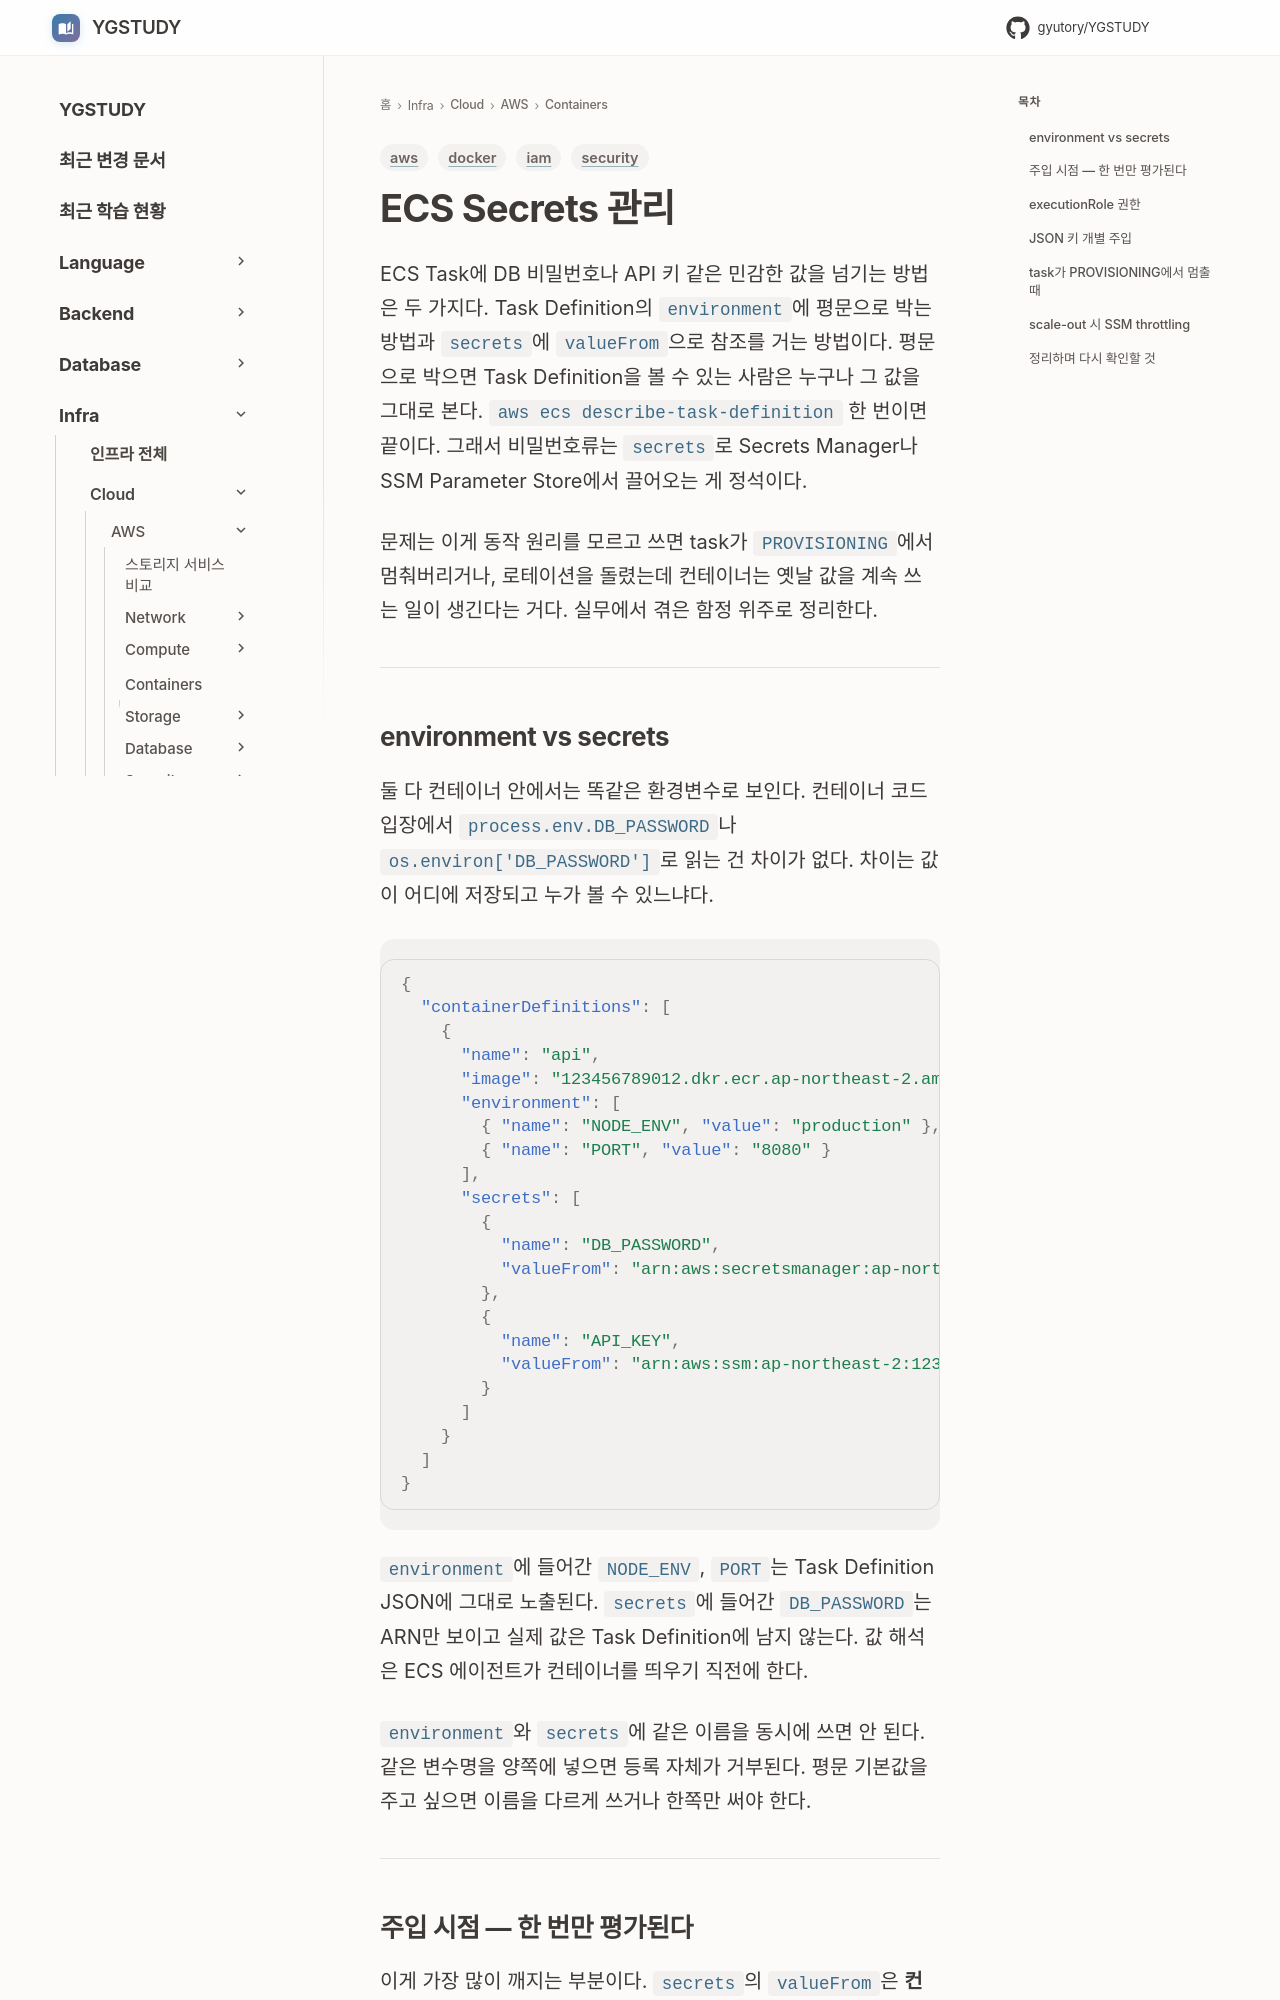

repository: GYUTORY/YGSTUDY · page: Cloud/AWS/Containers/ECS_Secrets_관리/index.html · generator: mkdocs

---
title: ECS Secrets 관리 — Secrets Manager / SSM 값을 Task에 주입하기
tags: [aws, security, iam, docker]
updated: 2026-06-15
---

# ECS Secrets 관리

ECS Task에 DB 비밀번호나 API 키 같은 민감한 값을 넘기는 방법은 두 가지다. Task Definition의 `environment`에 평문으로 박는 방법과 `secrets`에 `valueFrom`으로 참조를 거는 방법이다. 평문으로 박으면 Task Definition을 볼 수 있는 사람은 누구나 그 값을 그대로 본다. `aws ecs describe-task-definition` 한 번이면 끝이다. 그래서 비밀번호류는 `secrets`로 Secrets Manager나 SSM Parameter Store에서 끌어오는 게 정석이다.

문제는 이게 동작 원리를 모르고 쓰면 task가 `PROVISIONING`에서 멈춰버리거나, 로테이션을 돌렸는데 컨테이너는 옛날 값을 계속 쓰는 일이 생긴다는 거다. 실무에서 겪은 함정 위주로 정리한다.

---

## environment vs secrets

둘 다 컨테이너 안에서는 똑같은 환경변수로 보인다. 컨테이너 코드 입장에서 `process.env.DB_PASSWORD`나 `os.environ['DB_PASSWORD']`로 읽는 건 차이가 없다. 차이는 값이 어디에 저장되고 누가 볼 수 있느냐다.

```json
{
  "containerDefinitions": [
    {
      "name": "api",
      "image": "123456789012.dkr.ecr.ap-northeast-2.amazonaws.com/api:latest",
      "environment": [
        { "name": "NODE_ENV", "value": "production" },
        { "name": "PORT", "value": "8080" }
      ],
      "secrets": [
        {
          "name": "DB_PASSWORD",
          "valueFrom": "arn:aws:secretsmanager:ap-northeast-2:123456789012:secret:prod/db-AbCdEf"
        },
        {
          "name": "API_KEY",
          "valueFrom": "arn:aws:ssm:ap-northeast-2:123456789012:parameter/prod/api-key"
        }
      ]
    }
  ]
}
```

`environment`에 들어간 `NODE_ENV`, `PORT`는 Task Definition JSON에 그대로 노출된다. `secrets`에 들어간 `DB_PASSWORD`는 ARN만 보이고 실제 값은 Task Definition에 남지 않는다. 값 해석은 ECS 에이전트가 컨테이너를 띄우기 직전에 한다.

`environment`와 `secrets`에 같은 이름을 동시에 쓰면 안 된다. 같은 변수명을 양쪽에 넣으면 등록 자체가 거부된다. 평문 기본값을 주고 싶으면 이름을 다르게 쓰거나 한쪽만 써야 한다.

---
